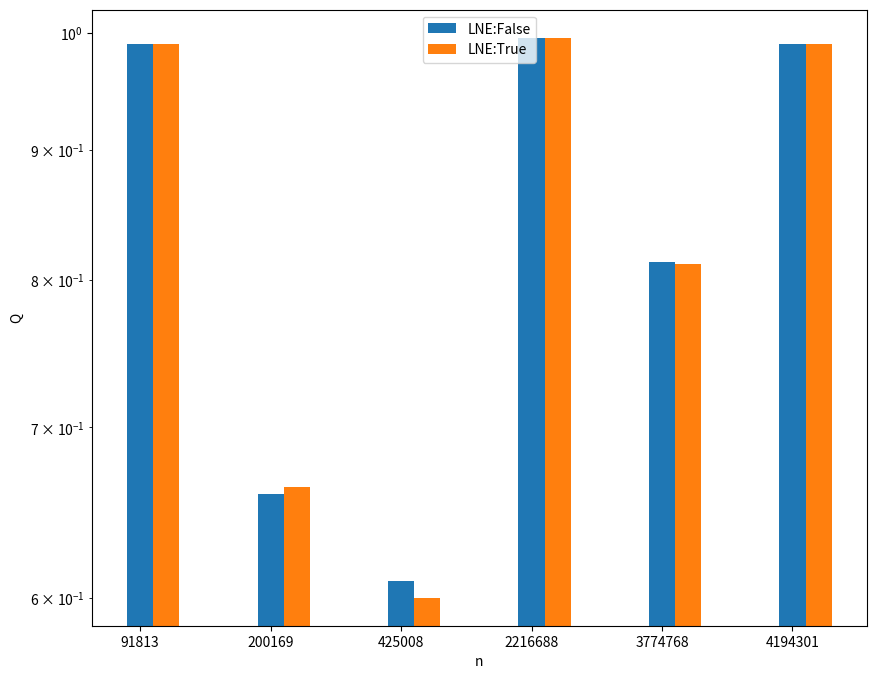
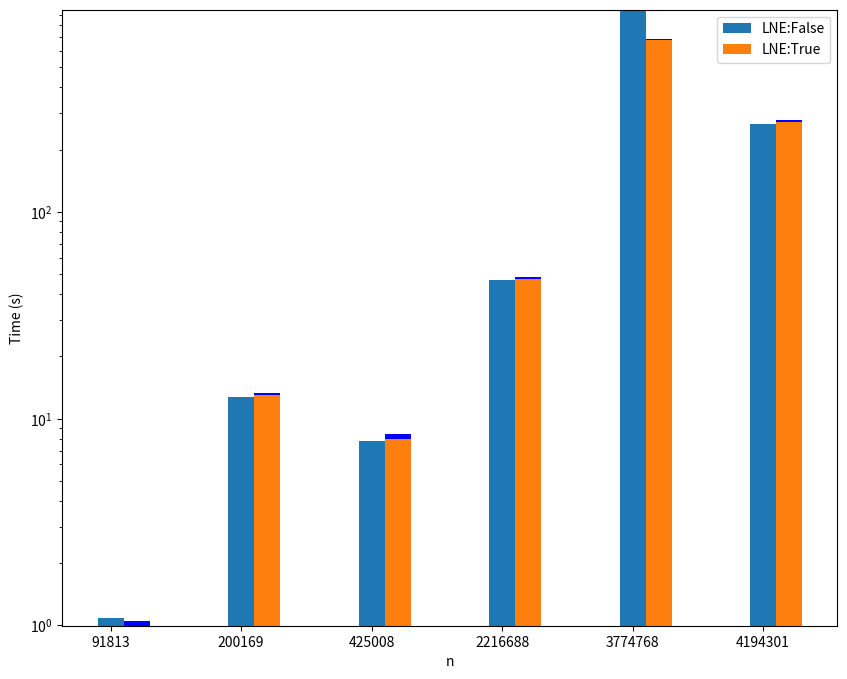

These charts were generated, in order, by the following Python code:
import matplotlib.pyplot as plt
import numpy as np
#EARLY FIRST PHASE STOPPING
#Three seperate graphs for three networks: 200K 400K 1M

q_dict = {(0.0, 2, False): [0.9898551500822698, 0.6589962686147389, 0.6094325995349, 0.9957565875742763, 0.8127030819321565, 0.9902061771913149], (0.0, 2, True): [0.9898845627727709, 0.6634072374381076, 0.6001319776503384, 0.995741405451887, 0.8112625968041698, 0.9901697776318558]}
t_dict = {(0.0, 2, False): [(1.0813076496124268, 0.0), (12.763123989105225, 0.0), (7.796864748001099, 0.0), (46.68864059448242, 0.0), (950.0833930969238, 0.0), (267.4657356739044, 0.0)], (0.0, 2, True): [(0.9944767951965332, 0.05438375473022461), (13.011586904525757, 0.30637598037719727), (7.959274530410767, 0.44858241081237793), (47.42874836921692, 0.9163942337036133), (677.6936872005463, 7.562430143356323), (272.54987478256226, 4.546343564987183)]}
network_sizes = [91813, 200169, 425008, 2216688, 3774768, 4194301]
nLeaves = [19580, 18113, 282735, 129231, 667336, 54]

ind = np.arange(len(network_sizes))
f, ax = plt.subplots(figsize=(10,8))
for ix, val in enumerate(q_dict.values()):#setting: [modularity]
	plt.bar(ind + ix*0.2, val, width = 0.2)
plt.xticks(ticks=range(len(network_sizes)), labels=network_sizes)#ticks param for x location
plt.xlabel("n")
plt.ylabel("Q")
ax.set_yscale("log")
ax.legend(["LNE:{}".format(setting[2]) for setting in q_dict.keys()])
plt.savefig('modularityLNEPlot.png')

f, ax = plt.subplots(figsize=(10,8))
bars = []
for ix, val in enumerate(t_dict.values()):#setting: [modularity]
	bars.append(plt.bar(ind + ix*0.2, [tup[0] for tup in val], width = 0.2))
	plt.bar(ind + ix*0.2, [tup[1] for tup in val], width = 0.2, bottom=[tup[0] for tup in val], color='b')
plt.xticks(ticks=range(len(network_sizes)), labels=network_sizes)
plt.xlabel("n")
ax.set_yscale("log")
plt.ylabel("Time (s)")

ax.legend(bars, ["LNE:{}".format(setting[2]) for setting in t_dict.keys()])
plt.savefig('timeLNEPlot.png')